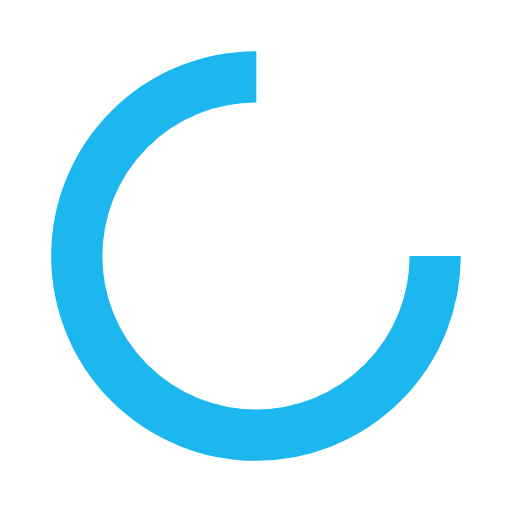
t = 0.00 s
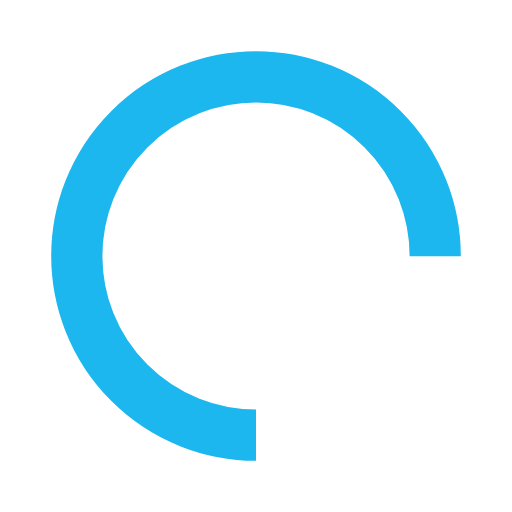
t = 0.25 s
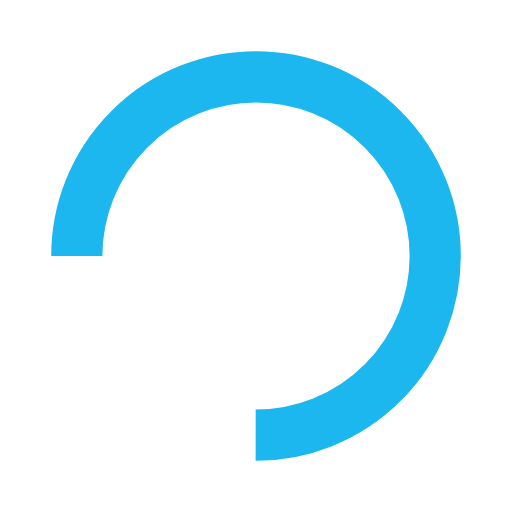
t = 0.50 s
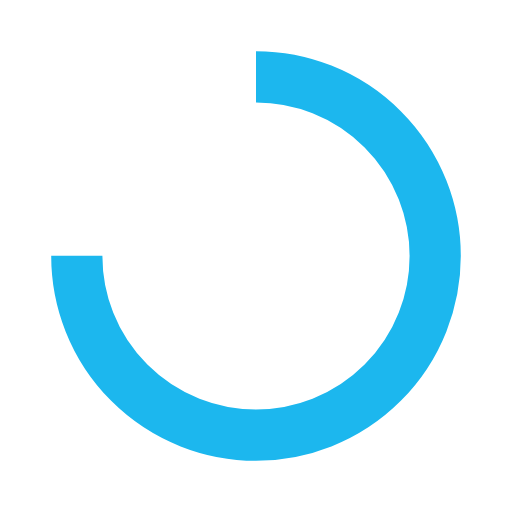
t = 0.75 s

The animated SVG that drew these frames (rendered in a browser with its animation timeline set to each time). Animation: 1 SMIL element (animateTransform=1); one cycle of 1.00 s, repeats indefinitely.

<svg xmlns="http://www.w3.org/2000/svg" viewBox="0 0 100 100" preserveAspectRatio="xMidYMid" width="200" height="200" style="shape-rendering: auto; display: block; background: rgba(255, 255, 255, 0);" xmlns:xlink="http://www.w3.org/1999/xlink"><g><circle stroke-dasharray="164.93361431346415 56.97787143782138" r="35" stroke-width="10" stroke="#1cb7ee" fill="none" cy="50" cx="50">
  <animateTransform keyTimes="0;1" values="0 50 50;360 50 50" dur="1s" repeatCount="indefinite" type="rotate" attributeName="transform"></animateTransform>
</circle><g></g></g><!-- [ldio] generated by https://loading.io --></svg>